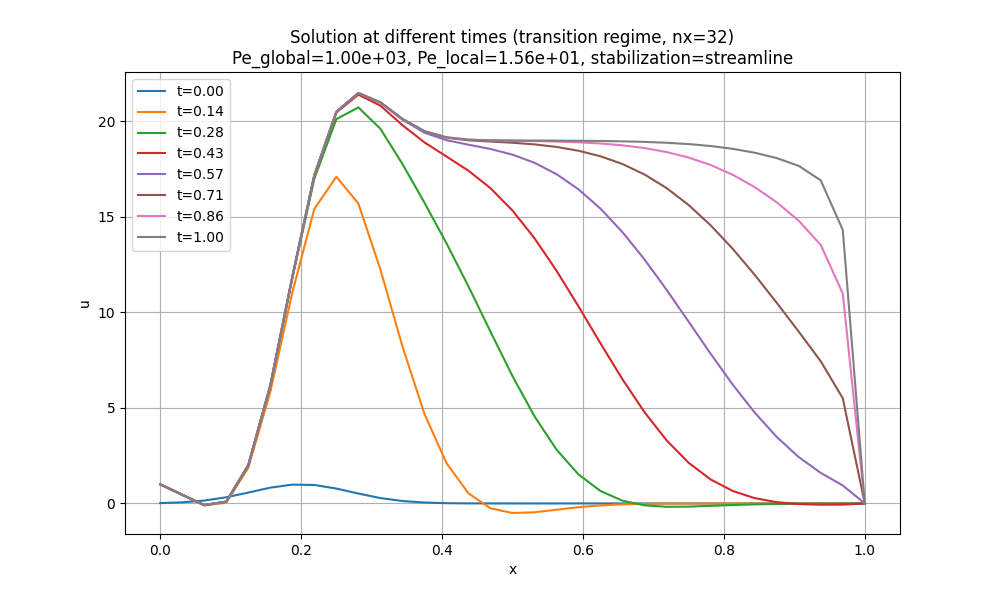

The table this chart was drawn from, first rows:
x, t_0.00, t_0.14, t_0.28, t_0.43, t_0.57, t_0.71, t_0.86, t_1.00
0.0, 0.01832, 1, 1, 1, 1, 1, 1, 1
0.03125, 0.05798, 0.449, 0.453, 0.4533, 0.4533, 0.4533, 0.4533, 0.4533
0.0625, 0.151, -0.1037, -0.08696, -0.08576, -0.08566, -0.08565, -0.08565, -0.08565
0.09375, 0.3234, 0.04064, 0.08859, 0.09266, 0.093, 0.09303, 0.09304, 0.09304
0.125, 0.5698, 1.867, 1.989, 2.001, 2.002, 2.002, 2.002, 2.002
0.1562, 0.8258, 5.834, 6.14, 6.171, 6.173, 6.174, 6.174, 6.174
0.1875, 0.9845, 11.04, 11.77, 11.84, 11.85, 11.85, 11.85, 11.85
0.2188, 0.9655, 15.41, 16.99, 17.15, 17.17, 17.17, 17.17, 17.17
0.25, 0.7788, 17.09, 20.11, 20.45, 20.49, 20.49, 20.49, 20.49
0.2812, 0.5168, 15.69, 20.72, 21.38, 21.46, 21.47, 21.47, 21.47
0.3125, 0.2821, 12.24, 19.6, 20.81, 20.96, 20.98, 20.98, 20.98
0.3438, 0.1266, 8.218, 17.76, 19.79, 20.07, 20.11, 20.12, 20.12
0.375, 0.04677, 4.688, 15.73, 18.89, 19.39, 19.47, 19.47, 19.48
0.4062, 0.01421, 2.113, 13.61, 18.15, 19, 19.13, 19.15, 19.15
0.4375, 0.003551, 0.5273, 11.35, 17.41, 18.77, 18.99, 19.03, 19.03
0.4688, 0.0007299, -0.2544, 8.987, 16.49, 18.54, 18.93, 18.99, 18.99
0.5, 0.0001234, -0.4999, 6.661, 15.32, 18.24, 18.87, 18.97, 18.98
0.5312, 1.716468899112026e-05, -0.4629, 4.555, 13.87, 17.82, 18.78, 18.95, 18.98
0.5625, 1.9638082208988315e-06, -0.3278, 2.815, 12.17, 17.22, 18.65, 18.93, 18.98
0.5938, 1.8481578772048575e-07, -0.1954, 1.515, 10.3, 16.43, 18.45, 18.89, 18.97
0.625, 1.430724191856864e-08, -0.1017, 0.6468, 8.368, 15.42, 18.16, 18.83, 18.96
0.6562, 9.110655658165551e-10, -0.0471, 0.1421, 6.485, 14.18, 17.75, 18.73, 18.94
0.6875, 4.7722172201772834e-11, -0.01962, -0.09851, 4.768, 12.76, 17.21, 18.59, 18.91
0.7188, 2.056210788507313e-12, -0.007403, -0.1746, 3.299, 11.17, 16.5, 18.38, 18.87
0.75, 7.28772409589873e-14, -0.002546, -0.1659, 2.126, 9.507, 15.61, 18.09, 18.8
0.7812, 2.124677752457303e-15, -0.0008017, -0.1256, 1.254, 7.829, 14.55, 17.7, 18.7
0.8125, 5.095315465064863e-17, -0.000232, -0.08265, 0.6542, 6.221, 13.32, 17.19, 18.55
0.8438, 1.0051385853407096e-18, -6.192009314042116e-05, -0.04896, 0.2777, 4.754, 11.96, 16.55, 18.35
0.875, 1.6310139911840936e-20, -1.5294000050189324e-05, -0.02655, 0.06673, 3.479, 10.5, 15.75, 18.07
0.9062, 2.1770403915386306e-22, -3.50677426818381e-06, -0.01332, -0.03335, 2.426, 8.987, 14.79, 17.66
0.9375, 2.390316243945682e-24, -7.486410827733977e-07, -0.006214, -0.06675, 1.598, 7.437, 13.52, 16.9
0.9688, 2.1591641176477937e-26, -1.477811892487088e-07, -0.002635, -0.06133, 0.9421, 5.505, 10.98, 14.31
1.0, 1.6156850532736913e-28, -2.3954086674032787e-22, -1.6605992873611506e-18, -3.374934883537547e-17, 4.993782306923593e-16, 4.382813908666236e-15, 5.9029640536843875e-15, 3.97211529786894e-15
